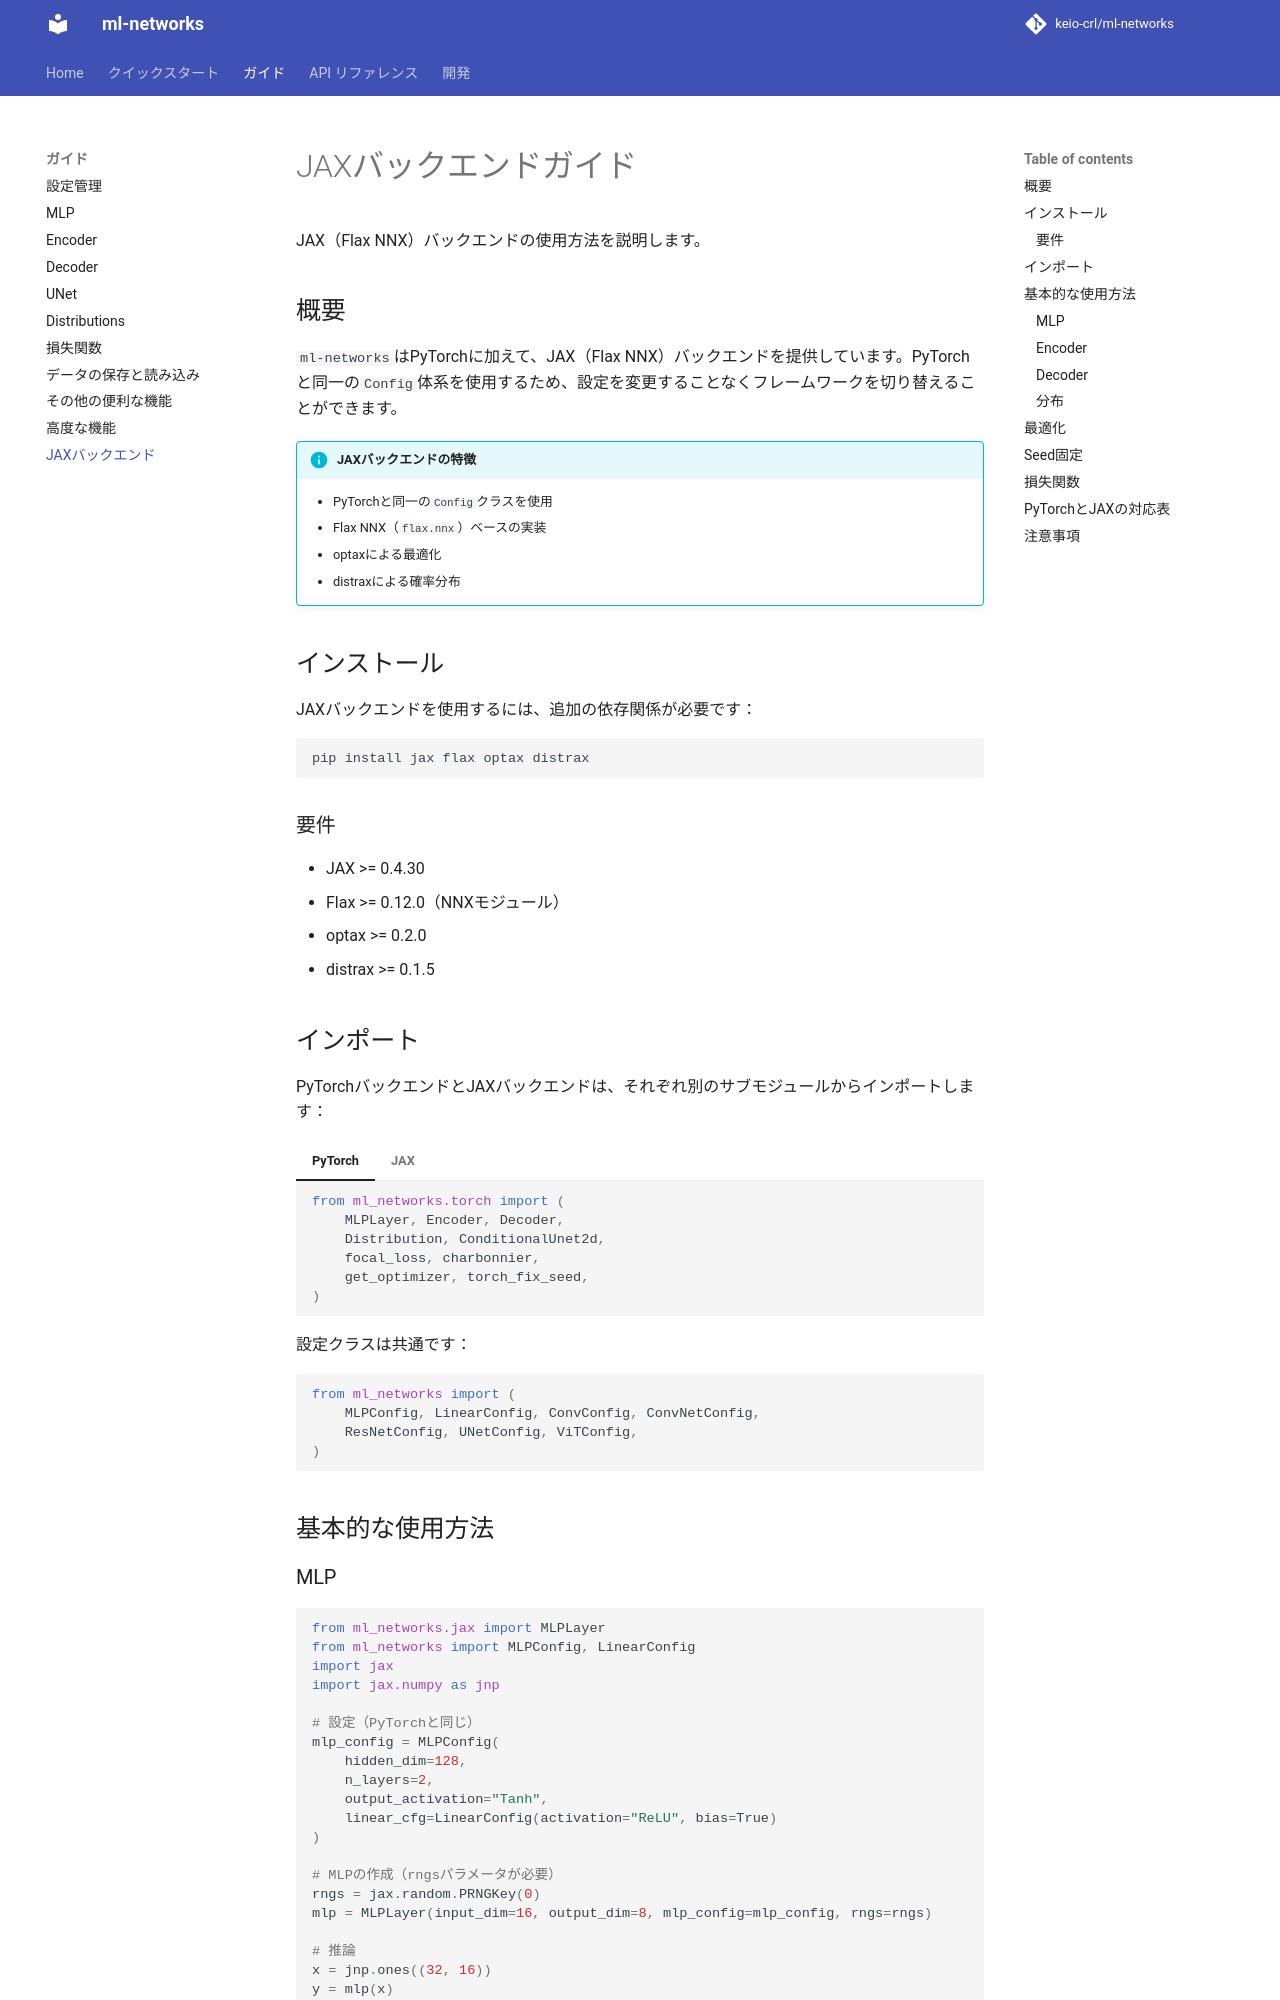

repository: keio-crl/ml-networks · page: guides/jax/index.html · generator: mkdocs

# JAXバックエンドガイド

JAX（Flax NNX）バックエンドの使用方法を説明します。

## 概要

`ml-networks`はPyTorchに加えて、JAX（Flax NNX）バックエンドを提供しています。PyTorchと同一の`Config`体系を使用するため、設定を変更することなくフレームワークを切り替えることができます。

!!! info "JAXバックエンドの特徴"
    - PyTorchと同一の`Config`クラスを使用
    - Flax NNX（`flax.nnx`）ベースの実装
    - optaxによる最適化
    - distraxによる確率分布

## インストール

JAXバックエンドを使用するには、追加の依存関係が必要です：

```bash
pip install jax flax optax distrax
```

### 要件

- JAX >= 0.4.30
- Flax >= 0.12.0（NNXモジュール）
- optax >= 0.2.0
- distrax >= 0.1.5

## インポート

PyTorchバックエンドとJAXバックエンドは、それぞれ別のサブモジュールからインポートします：

=== "PyTorch"

    ```python
    from ml_networks.torch import (
        MLPLayer, Encoder, Decoder,
        Distribution, ConditionalUnet2d,
        focal_loss, charbonnier,
        get_optimizer, torch_fix_seed,
    )
    ```

=== "JAX"

    ```python
    from ml_networks.jax import (
        MLPLayer, Encoder, Decoder,
        Distribution, ConditionalUnet2d,
        focal_loss, charbonnier,
        get_optimizer, jax_fix_seed,
    )
    ```

設定クラスは共通です：

```python
from ml_networks import (
    MLPConfig, LinearConfig, ConvConfig, ConvNetConfig,
    ResNetConfig, UNetConfig, ViTConfig,
)
```

## 基本的な使用方法

### MLP

```python
from ml_networks.jax import MLPLayer
from ml_networks import MLPConfig, LinearConfig
import jax
import jax.numpy as jnp

# 設定（PyTorchと同じ）
mlp_config = MLPConfig(
    hidden_dim=128,
    n_layers=2,
    output_activation="Tanh",
    linear_cfg=LinearConfig(activation="ReLU", bias=True)
)

# MLPの作成（rngsパラメータが必要）
rngs = jax.random.PRNGKey(0)
mlp = MLPLayer(input_dim=16, output_dim=8, mlp_config=mlp_config, rngs=rngs)

# 推論
x = jnp.ones((32, 16))
y = mlp(x)
print(y.shape)  # (32, 8)
```

!!! note "PyTorchとの違い: `rngs`パラメータ"
    JAXバックエンドでは、モデルの初期化時に乱数キー（`rngs`）を渡す必要があります。
    これはJAXの関数型プログラミングモデルに基づくもので、再現性を保証します。
